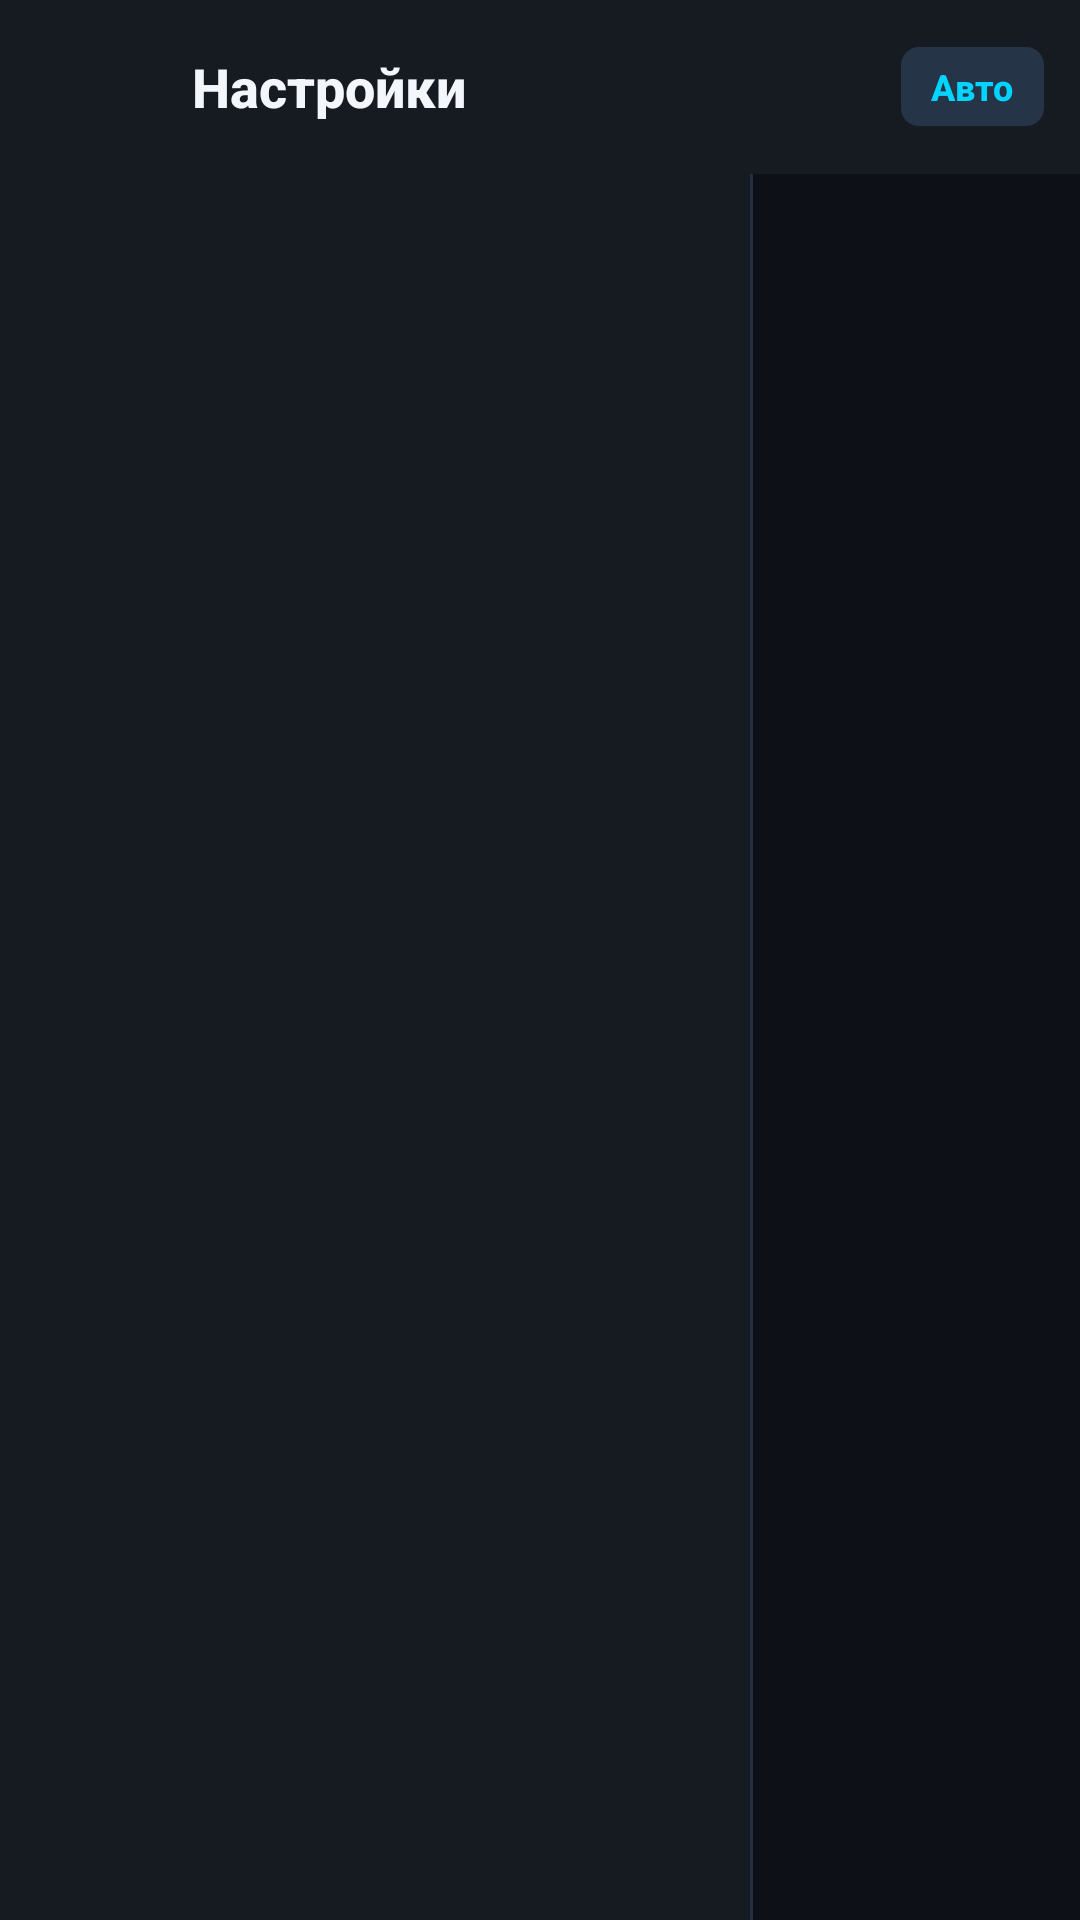

Write the Android layout XML for this screen, with the resource values it uses.
<!-- AndroidManifest.xml: application theme Theme.ETelevizor -->
<!-- res/layout/activity_settings.xml -->
<?xml version="1.0" encoding="utf-8"?>
<LinearLayout xmlns:android="http://schemas.android.com/apk/res/android"
    android:id="@+id/settingsRoot"
    android:layout_width="match_parent"
    android:layout_height="match_parent"
    android:background="@color/bg_primary"
    android:orientation="vertical">

    
    <LinearLayout
        android:layout_width="match_parent"
        android:layout_height="wrap_content"
        android:background="@color/bg_surface"
        android:gravity="center_vertical"
        android:minHeight="58dp"
        android:orientation="horizontal"
        android:paddingHorizontal="12dp"
        android:paddingVertical="8dp">

        <ImageButton
            android:id="@+id/btnSettingsBack"
            android:layout_width="42dp"
            android:layout_height="42dp"
            android:background="@drawable/bg_focus_row"
            android:contentDescription="Назад"
            android:padding="8dp"
            android:src="@drawable/ic_back"
            android:tint="@color/text_primary" />

        <TextView
            android:layout_width="0dp"
            android:layout_height="wrap_content"
            android:layout_marginStart="10dp"
            android:layout_weight="1"
            android:ellipsize="end"
            android:maxLines="1"
            android:text="Настройки"
            android:textColor="@color/text_primary"
            android:textSize="18sp"
            android:textStyle="bold" />

        <TextView
            android:id="@+id/tvSettingsModeBadge"
            android:layout_width="wrap_content"
            android:layout_height="wrap_content"
            android:background="@drawable/bg_badge_neutral"
            android:paddingHorizontal="10dp"
            android:paddingVertical="5dp"
            android:text="Авто"
            android:textColor="@color/accent_cyan"
            android:textSize="12sp"
            android:textStyle="bold" />
    </LinearLayout>

    
    <androidx.recyclerview.widget.RecyclerView
        android:id="@+id/rvSettingsCategoriesPhone"
        android:layout_width="match_parent"
        android:layout_height="wrap_content"
        android:background="@color/bg_rail"
        android:clipToPadding="false"
        android:minHeight="48dp"
        android:paddingHorizontal="8dp"
        android:paddingVertical="6dp"
        android:visibility="gone" />

    
    <LinearLayout
        android:layout_width="match_parent"
        android:layout_height="0dp"
        android:layout_weight="1"
        android:orientation="horizontal">

        <androidx.recyclerview.widget.RecyclerView
            android:id="@+id/rvSettingsCategoriesTv"
            android:layout_width="250dp"
            android:layout_height="match_parent"
            android:background="@color/bg_surface"
            android:padding="10dp" />

        <View
            android:id="@+id/settingsDivider"
            android:layout_width="1dp"
            android:layout_height="match_parent"
            android:background="@color/divider" />

        <androidx.recyclerview.widget.RecyclerView
            android:id="@+id/rvSettingsItems"
            android:layout_width="0dp"
            android:layout_height="match_parent"
            android:layout_weight="1"
            android:clipToPadding="false"
            android:padding="12dp" />
    </LinearLayout>

</LinearLayout>
<!-- resources referenced by this layout -->
<resources>
  <color name="accent_cyan">#00D4FF</color>
  <color name="bg_primary">#0D1117</color>
  <color name="bg_rail">#11161E</color>
  <color name="bg_surface">#161B22</color>
  <color name="divider">#252F3F</color>
  <color name="text_primary">#F3F6FA</color>
  <!-- drawable bg_badge_neutral (drawable) -->
  <?xml version="1.0" encoding="utf-8"?>
  <shape xmlns:android="http://schemas.android.com/apk/res/android" android:shape="rectangle">
      <solid android:color="#263448" />
      <corners android:radius="6dp" />
  </shape>
  <!-- drawable bg_focus_row (drawable) -->
  <?xml version="1.0" encoding="utf-8"?>
  <selector xmlns:android="http://schemas.android.com/apk/res/android">
      <item android:state_focused="true">
          <shape android:shape="rectangle">
              <solid android:color="#233754" />
              <stroke android:width="2dp" android:color="@color/accent_cyan" />
              <corners android:radius="10dp" />
          </shape>
      </item>
      <item android:state_selected="true">
          <shape android:shape="rectangle">
              <solid android:color="#1C2C42" />
              <stroke android:width="1dp" android:color="#5500D4FF" />
              <corners android:radius="10dp" />
          </shape>
      </item>
      <item android:state_pressed="true">
          <shape android:shape="rectangle">
              <solid android:color="#1E2F45" />
              <corners android:radius="10dp" />
          </shape>
      </item>
      <item>
          <shape android:shape="rectangle">
              <solid android:color="@android:color/transparent" />
              <corners android:radius="10dp" />
          </shape>
      </item>
  </selector>
  <style name="Theme.ETelevizor" parent="Theme.Material3.Dark.NoActionBar">
          <item name="colorPrimary">@color/accent_cyan</item>
          <item name="colorOnPrimary">@color/black</item>
          <item name="colorSecondary">@color/accent_amber</item>
          <item name="android:colorBackground">@color/bg_primary</item>
          <item name="colorSurface">@color/bg_surface</item>
          <item name="colorOnSurface">@color/text_primary</item>
          <item name="android:windowBackground">@color/bg_primary</item>
          <item name="android:statusBarColor">@color/bg_primary</item>
          <item name="android:navigationBarColor">@color/bg_primary</item>
          <item name="materialAlertDialogTheme">@style/ThemeOverlay.ETelevizor.Dialog</item>
          <item name="android:fontFamily">sans-serif-medium</item>
      </style>
  <color name="black">#000000</color>
  <color name="accent_amber">#F59E0B</color>
  <style name="ThemeOverlay.ETelevizor.Dialog" parent="ThemeOverlay.Material3.MaterialAlertDialog">
          <item name="colorSurface">@color/bg_surface</item>
          <item name="colorOnSurface">@color/text_primary</item>
          <item name="colorPrimary">@color/accent_cyan</item>
      </style>
</resources>
